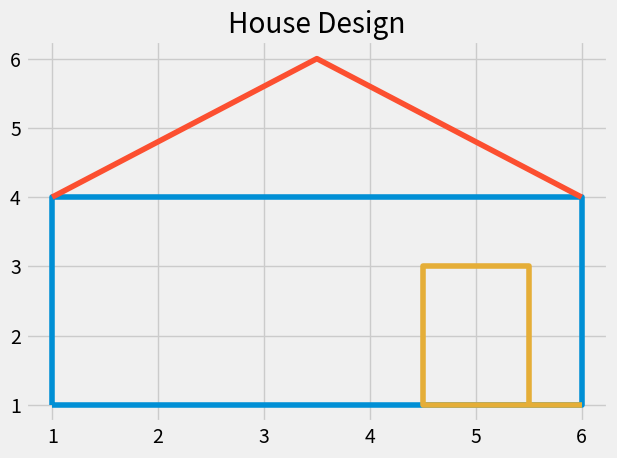

The matplotlib source for this figure:
"""
House design using matplotlib.
"""
from matplotlib import pyplot as plt
# for Base (rectangle) = (1,1), (1,4), (6,4), (6,1), (1,1)
# for Roof (triangle) = (1,4), (3.5,6), (6,4)
# for Door (rectangle) = (6,1), (4.5,1), (4.5,3), (5.5,3), (5.5,1)
plt.style.use('fivethirtyeight')
x_base = [1, 1, 6, 6, 1]
y_base = [1, 4, 4, 1, 1]

x_roof = [1, 3.5, 6]
y_roof = [4, 6, 4]

x_door = [6, 4.5, 4.5, 5.5, 5.5]
y_door = [1, 1, 3, 3, 1]

plt.plot(x_base, y_base, x_roof, y_roof, x_door, y_door)
plt.title('House Design')
plt.tight_layout()
plt.show()
